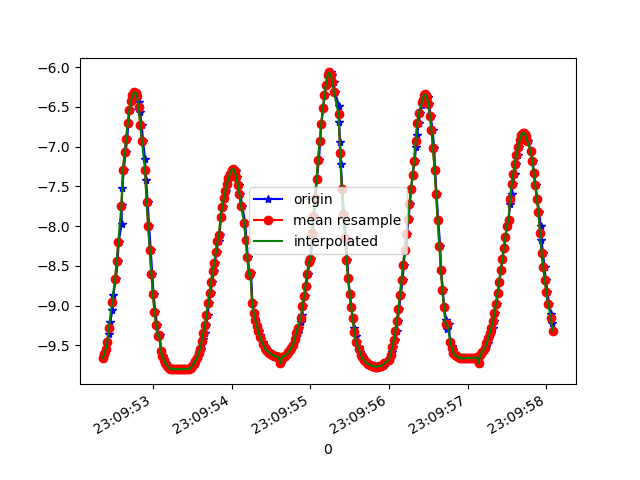

Values plotted in this chart, from the file beside it:
1617836992370, 532635930426430, -9.661368, -1.614437, 0.30261093
1617836992385, 532635949657200, -9.611, -1.87, 0.4151
1617836992402, 532635968887970, -9.547, -2.19, 0.3049
1617836992421, 532635988118740, -9.46, -2.529, 0.3978
1617836992440, 532636007349510, -9.354, -2.906, 0.3131
1617836992459, 532636026580280, -9.211, -3.324, 0.3873
1617836992485, 532636045811050, -9.057, -3.721, 0.4199
1617836992497, 532636065041820, -8.863, -4.165, 0.3736
1617836992531, 532636084272590, -8.66, -4.561, 0.4931
1617836992552, 532636103503360, -8.436, -4.968, 0.4424
1617836992566, 532636122734130, -8.194, -5.342, 0.5952
1617836992603, 532636141964900, -7.971, -5.66, 0.6842
1617836992604, 532636161195670, -7.731, -5.983, 0.6884
1617836992611, 532636180426440, -7.52, -6.243, 0.7158
1617836992632, 532636199657210, -7.291, -6.508, 0.726
1617836992652, 532636218887980, -7.072, -6.724, 0.8988
1617836992675, 532636238118750, -6.901, -6.907, 0.8399
1617836992687, 532636257349520, -6.703, -7.1, 0.8415
1617836992705, 532636276580290, -6.543, -7.224, 1.028
1617836992725, 532636295811060, -6.423, -7.316, 1.125
1617836992744, 532636315041830, -6.351, -7.38, 1.113
1617836992762, 532636334272600, -6.318, -7.412, 1.087
1617836992781, 532636353503370, -6.321, -7.414, 1.052
1617836992804, 532636372734140, -6.362, -7.385, 1.017
1617836992824, 532636391964910, -6.444, -7.317, 0.989
1617836992838, 532636411195680, -6.568, -7.209, 0.9664
1617836992857, 532636430426450, -6.73, -7.06, 0.9468
1617836992876, 532636449657220, -6.929, -6.867, 0.9328
1617836992900, 532636468887990, -7.16, -6.627, 0.9218
1617836992915, 532636488118760, -7.419, -6.34, 0.8974
1617836992934, 532636507349530, -7.702, -6.001, 0.8408
1617836992953, 532636526580300, -8.001, -5.609, 0.7514
1617836992973, 532636545811070, -8.306, -5.162, 0.6407
1617836992991, 532636565041840, -8.598, -4.671, 0.5365
1617836993009, 532636584272610, -8.859, -4.165, 0.4515
1617836993031, 532636603503380, -9.074, -3.681, 0.3863
1617836993054, 532636622734150, -9.246, -3.231, 0.3366
1617836993067, 532636641964920, -9.383, -2.814, 0.297
1617836993086, 532636661195690, -9.365, -2.887, 0.06566
1617836993108, 532636680426460, -9.574, -2.08, 0.2284
1617836993130, 532636699657230, -9.64, -1.755, 0.1757
1617836993143, 532636718888000, -9.691, -1.454, 0.1232
1617836993162, 532636738118770, -9.728, -1.18, 0.08065
1617836993182, 532636757349540, -9.755, -0.9377, 0.05359
1617836993203, 532636776580310, -9.774, -0.7179, 0.03352
1617836993219, 532636795811080, -9.786, -0.5187, 0.02754
1617836993238, 532636815041850, -9.794, -0.342, 0.02904
1617836993257, 532636834272620, -9.798, -0.1929, 0.03562
1617836993275, 532636853503390, -9.8, -0.07543, 0.04104
1617836993295, 532636872734160, -9.8, 0.01348, 0.04365
1617836993314, 532636891964930, -9.8, 0.07261, 0.04154
1617836993333, 532636911195700, -9.799, 0.09753, 0.03246
1617836993355, 532636930426470, -9.799, 0.09779, 0.0177
1617836993373, 532636949657240, -9.8, 0.07668, 8.6258154E-4
1617836993390, 532636968888010, -9.8, 0.02976, -0.01331
1617836993410, 532636988118780, -9.8, -0.05516, -0.02352
1617836993432, 532637007349550, -9.798, -0.1765, -0.04024
1617836993455, 532637026580320, -9.794, -0.3268, -0.06895
1617836993466, 532637045811090, -9.796, 0.2746, -0.1131
1617836993485, 532637065041860, -9.78, -0.6042, -0.1378
1617836993504, 532637084272630, -9.755, -0.922, -0.156
... 238 more rows
